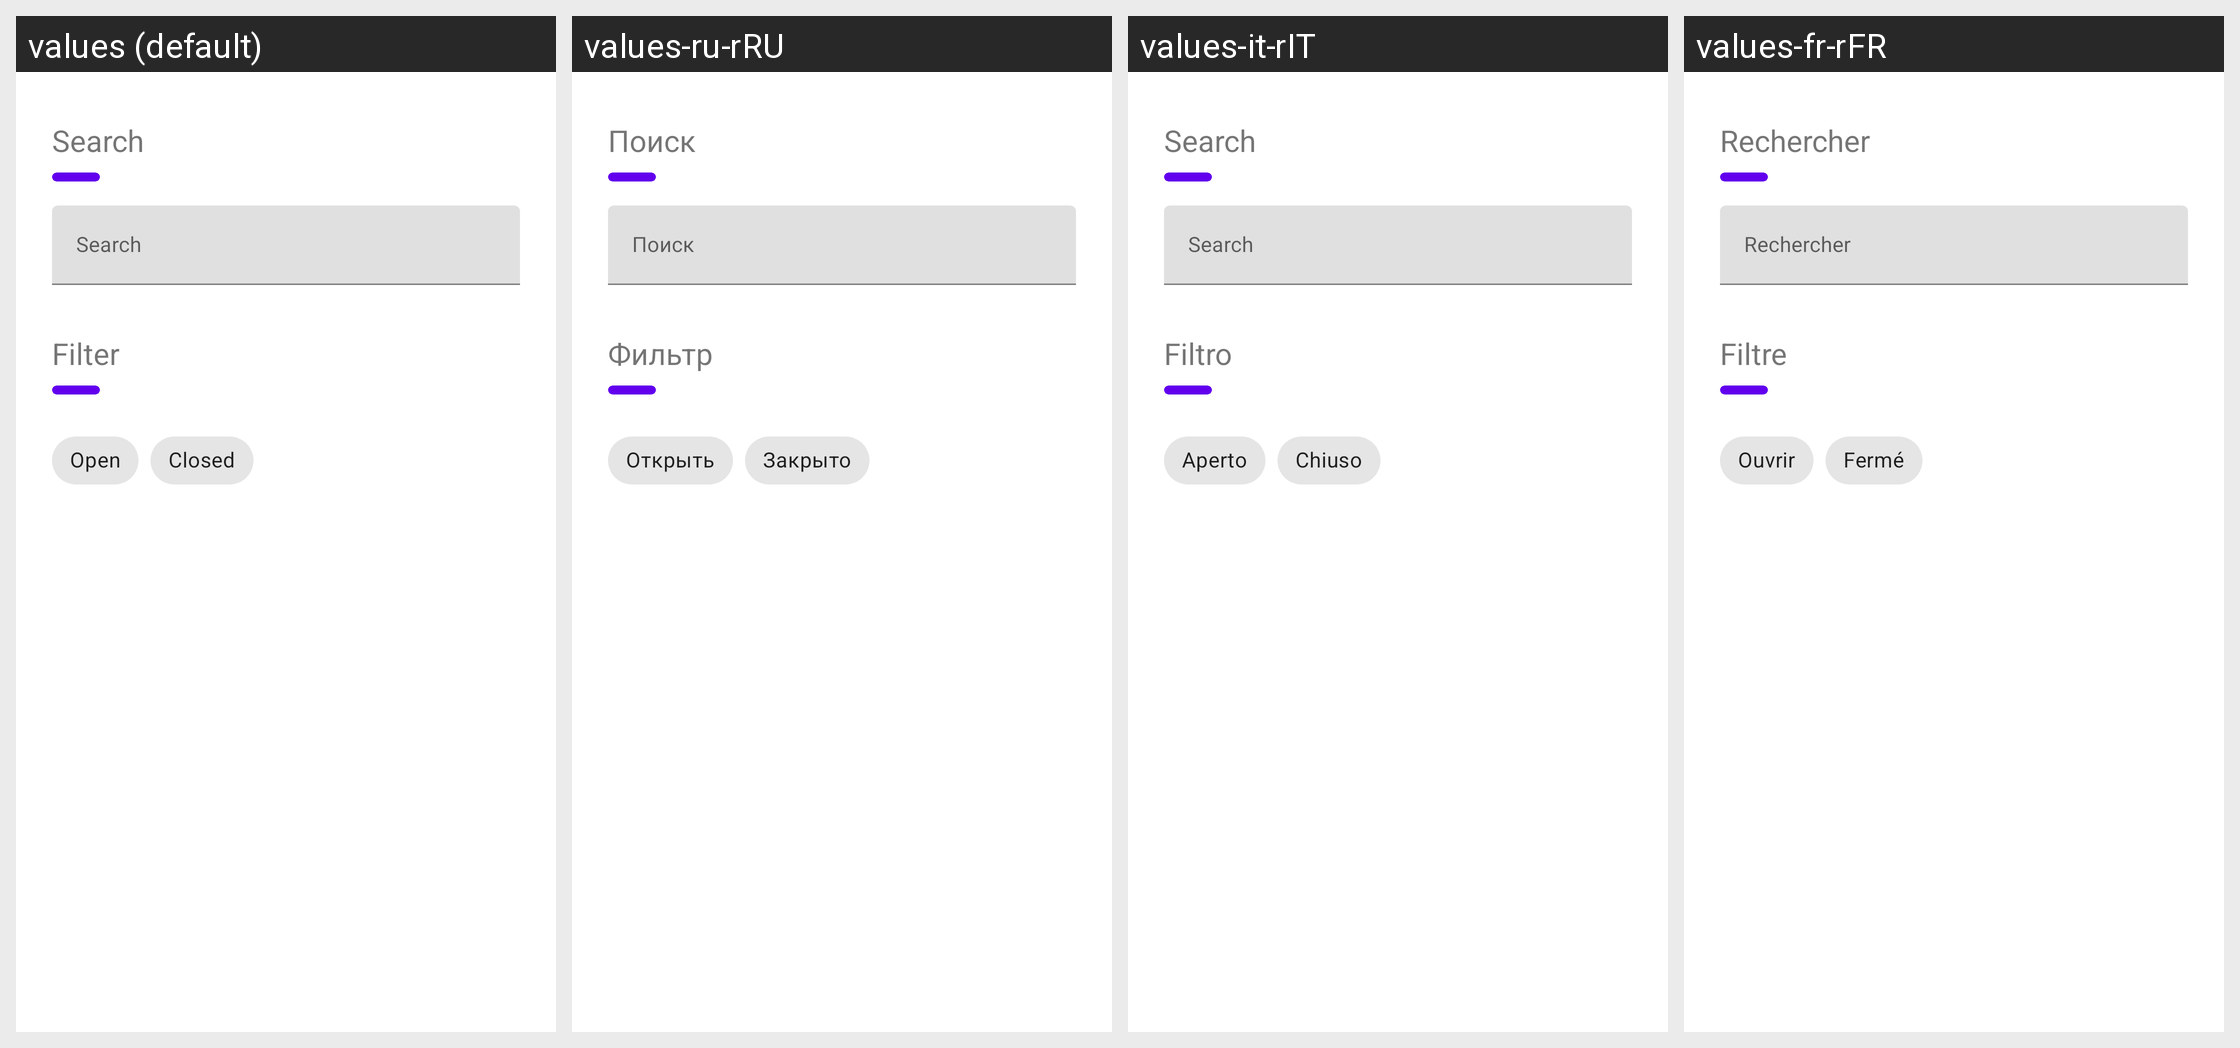

Here is an Android app screen in its default locale and in the app's own translations. Write out the translated-string differences for the strings that appear on this screen.
Android screen res/layout/bottom_sheet_issues_menu.xml rendered under 4 locales, left to right: values (default), values-ru-rRU, values-it-rIT, values-fr-rFR. Device: Nexus 5 (rendered at 1080×1920; each locale shown at half size, 540×960, under a caption strip naming it); theme Theme.MaterialComponents.DayNight.NoActionBar.
Other locales in the repository, not shown: values-de-rDE, values-es-rES, values-zh-rCN, values-zh-rTW.
Strings drawn on this screen, with the default value and each locale's value (text and hints the layout hard-codes, and strings that could not be matched under every locale, appear in the picture but are not listed):

search
  values: Search
  values-ru-rRU: Поиск
  values-it-rIT: Search
  values-fr-rFR: Rechercher

filter
  values: Filter
  values-ru-rRU: Фильтр
  values-it-rIT: Filtro
  values-fr-rFR: Filtre

open
  values: Open
  values-ru-rRU: Открыть
  values-it-rIT: Aperto
  values-fr-rFR: Ouvrir

closed
  values: Closed
  values-ru-rRU: Закрыто
  values-it-rIT: Chiuso
  values-fr-rFR: Fermé
